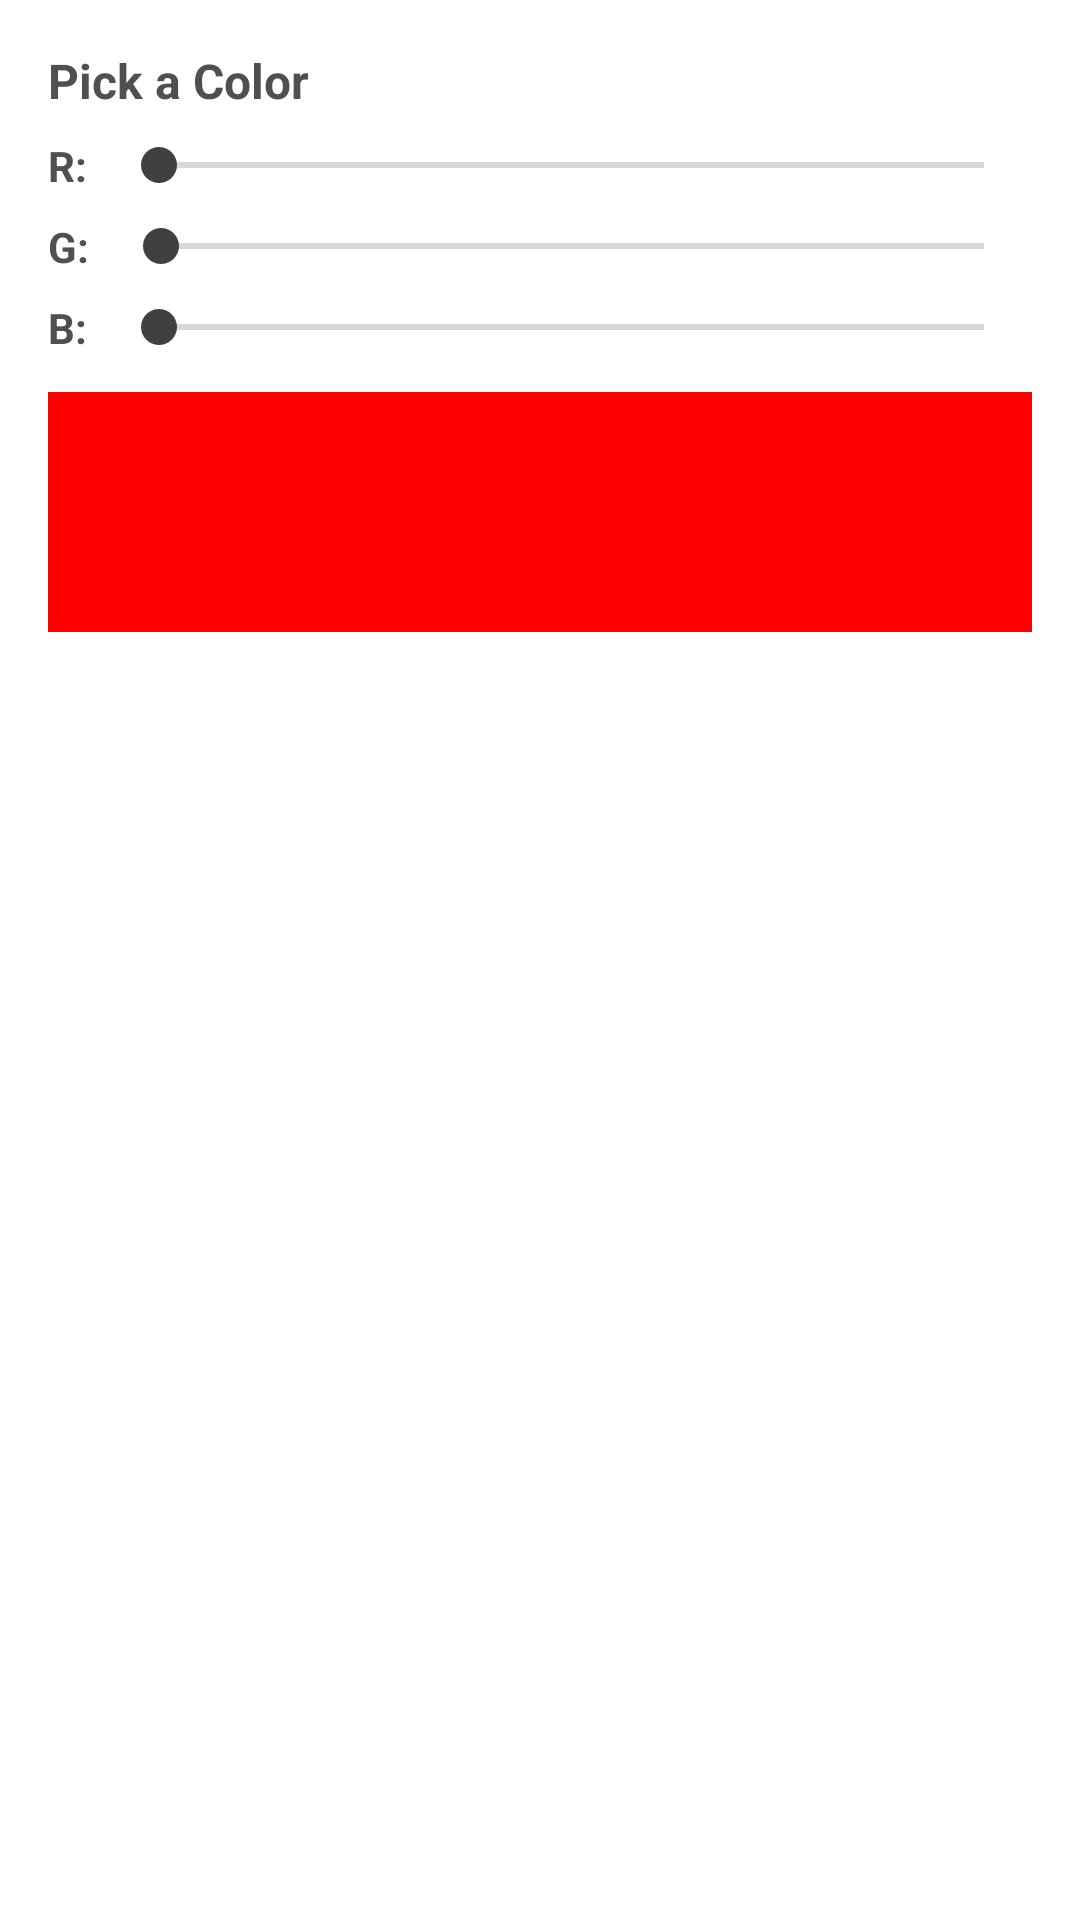

This screen was rendered from an Android layout file. Write that file and the resources it references.
<!-- AndroidManifest.xml: application theme AppTheme.Light -->
<!-- res/layout/color_picker_dialog.xml -->
<?xml version="1.0" encoding="utf-8"?>
<LinearLayout
    xmlns:android="http://schemas.android.com/apk/res/android"
    android:orientation="vertical"
    android:padding="16dp"
    android:layout_width="match_parent"
    android:layout_height="wrap_content">

    
    <TextView
        android:id="@+id/tvColorPickerTitle"
        android:layout_width="wrap_content"
        android:layout_height="wrap_content"
        android:text="Pick a Color"
        android:textStyle="bold"
        android:textSize="16sp"
        android:layout_marginBottom="8dp" />

    
    <LinearLayout
        android:layout_width="match_parent"
        android:layout_height="wrap_content"
        android:orientation="horizontal"
        android:gravity="center_vertical"
        android:layout_marginBottom="8dp">

        <TextView
            android:layout_width="wrap_content"
            android:layout_height="wrap_content"
            android:text="R:"
            android:textStyle="bold" />

        <SeekBar
            android:id="@+id/seekRed"
            android:layout_width="match_parent"
            android:layout_height="wrap_content"
            android:max="255"
            android:layout_marginStart="8dp" />
    </LinearLayout>

    <LinearLayout
        android:layout_width="match_parent"
        android:layout_height="wrap_content"
        android:orientation="horizontal"
        android:gravity="center_vertical"
        android:layout_marginBottom="8dp">

        <TextView
            android:layout_width="wrap_content"
            android:layout_height="wrap_content"
            android:text="G:"
            android:textStyle="bold" />

        <SeekBar
            android:id="@+id/seekGreen"
            android:layout_width="match_parent"
            android:layout_height="wrap_content"
            android:max="255"
            android:layout_marginStart="8dp" />
    </LinearLayout>

    <LinearLayout
        android:layout_width="match_parent"
        android:layout_height="wrap_content"
        android:orientation="horizontal"
        android:gravity="center_vertical">

        <TextView
            android:layout_width="wrap_content"
            android:layout_height="wrap_content"
            android:text="B:"
            android:textStyle="bold" />

        <SeekBar
            android:id="@+id/seekBlue"
            android:layout_width="match_parent"
            android:layout_height="wrap_content"
            android:max="255"
            android:layout_marginStart="8dp" />
    </LinearLayout>

    
    <View
        android:id="@+id/colorPreview"
        android:layout_width="match_parent"
        android:layout_height="80dp"
        android:layout_marginTop="12dp"
        android:background="#FF0000" />

</LinearLayout>
<!-- resources referenced by this layout -->
<resources>
  <style name="AppTheme.Light" parent="Theme.AppCompat.Light">
          <item name="colorPrimary">@color/light_primary</item>
          <item name="colorPrimaryDark">@color/light_primary_dark</item>
          <item name="colorAccent">@color/light_accent</item>
          <item name="android:windowBackground">@color/light_background</item>
          <item name="android:textColor">@color/dark_text</item>
          
      </style>
  <color name="light_primary">#FF202099</color>
  <color name="light_primary_dark">#FF202020</color>
  <color name="light_accent">#FF404040</color>
  <color name="light_background">#FFFFFFFF</color>
  <color name="dark_text">#FF505050</color>
</resources>
